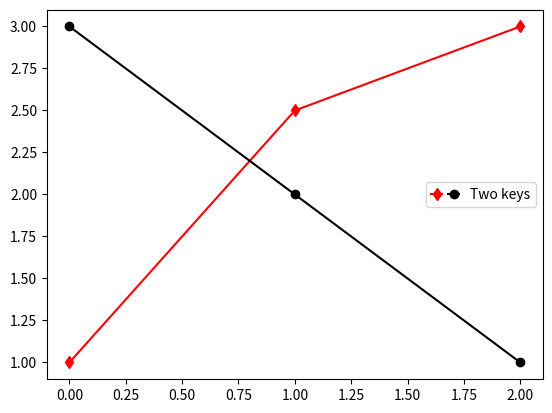

Here is the Python script that generated this plot:
import matplotlib.pyplot as plt
import numpy as np

from matplotlib.legend_handler import HandlerLine2D,HandlerTuple

p1, = plt.plot([1,2.5,3],"r-d")
p2, = plt.plot([3,2,1],'k-o')

l = plt.legend([(p1,p2)],["Two keys"],numpoints=1,handler_map={tuple:HandlerTuple(ndivide=None)})

plt.show()